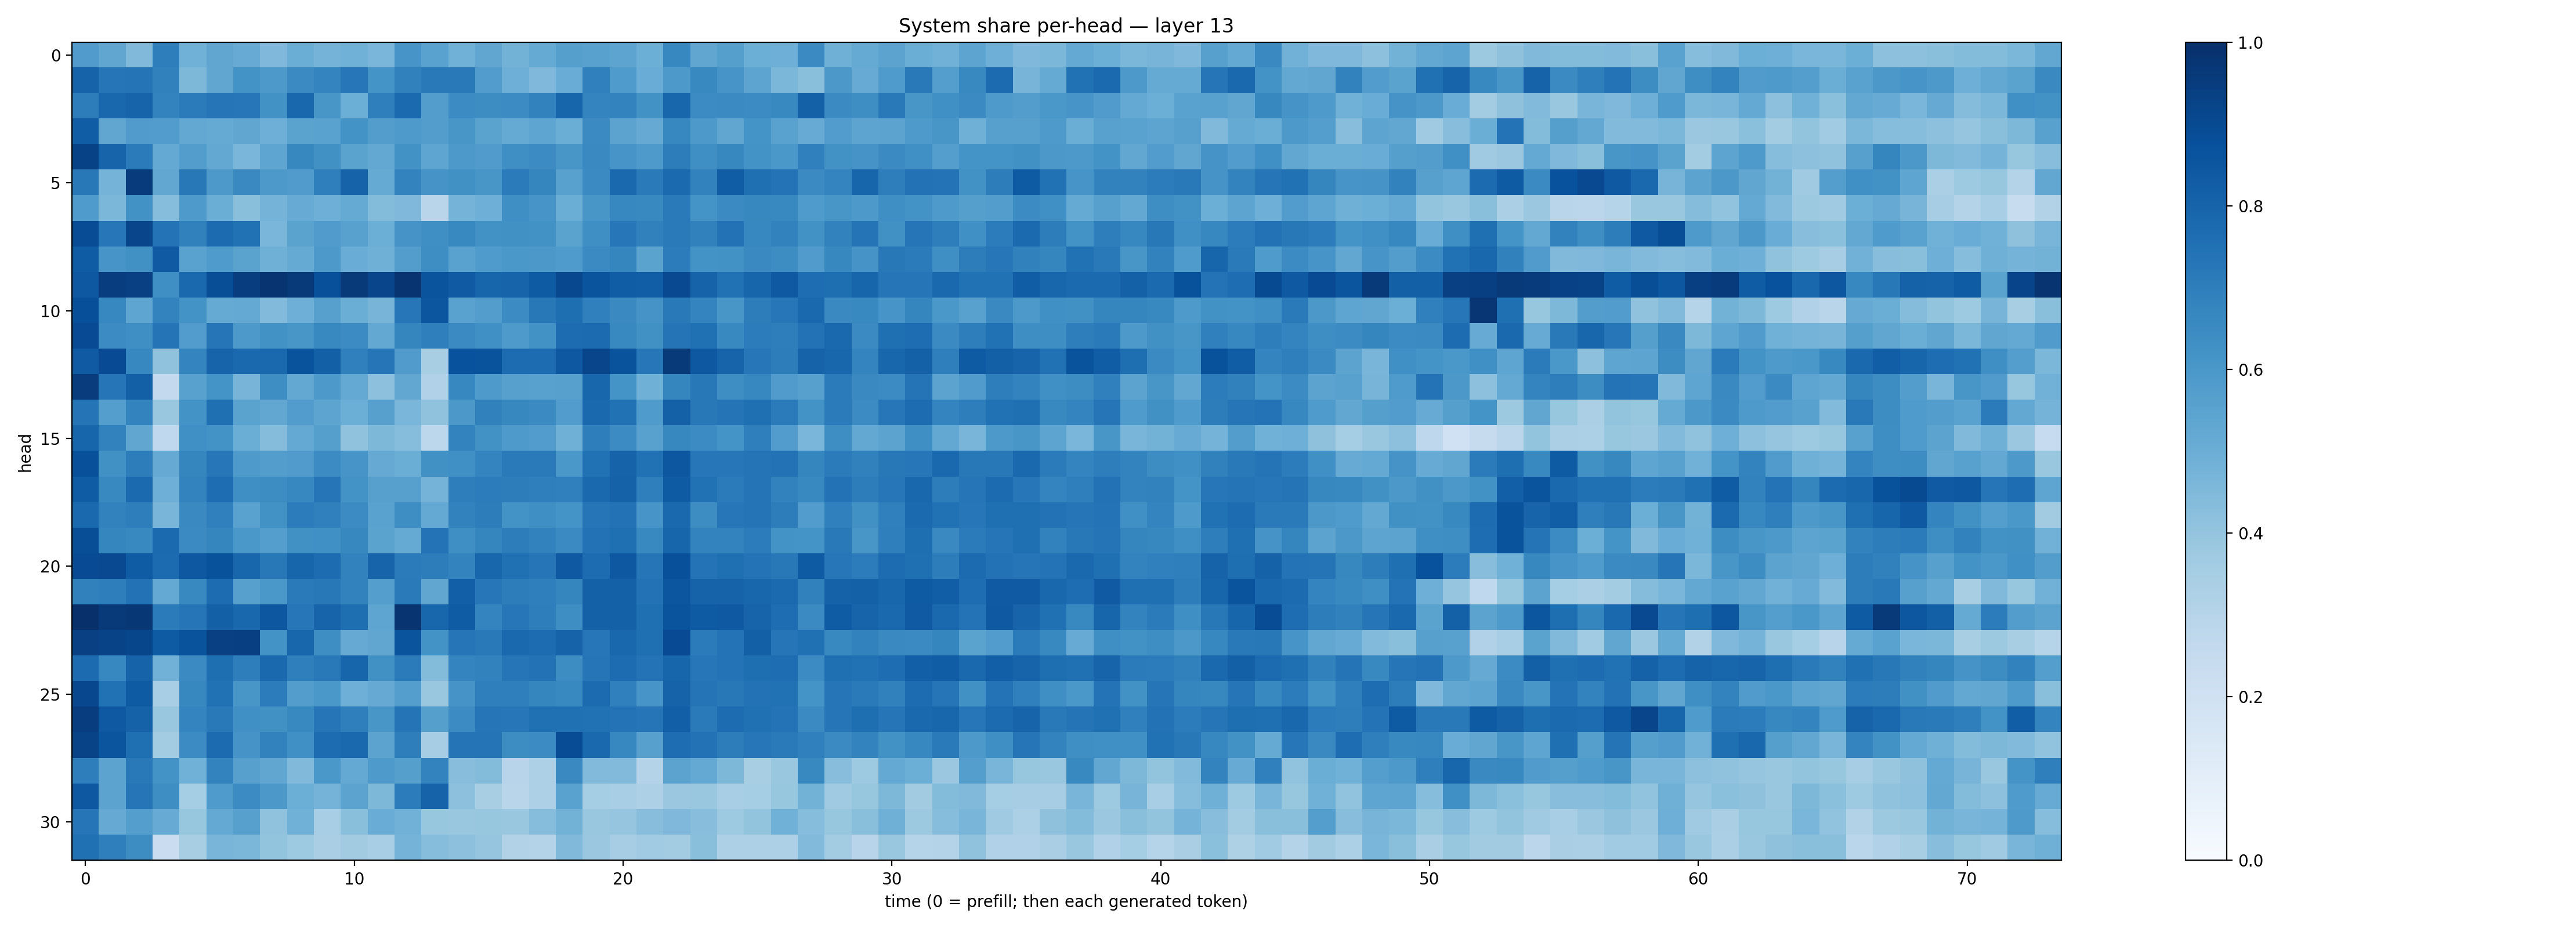

Values plotted in this chart, from the file beside it:
0.5784693, 0.5340623, 0.44882715, 0.6954278, 0.48461193, 0.53158617, 0.50881076, 0.4492765, 0.50067776, 0.47480708, 0.4848279, 0.46232238, 0.6093326, 0.552504, 0.48821437, 0.5318654, 0.4774892, 0.5178062, 0.56251514, 0.5566812, 0.5403414, 0.4981217, 0.66538084, 0.53301585
0.8043, 0.7343, 0.7373, 0.6863, 0.4559, 0.5339, 0.6175, 0.5926, 0.6485, 0.6754, 0.7241, 0.616, 0.6839, 0.7165, 0.7181, 0.5769, 0.4959, 0.4505, 0.5059, 0.6885, 0.5847, 0.5056, 0.5932, 0.6589
0.6996, 0.7854, 0.7982, 0.6775, 0.7086, 0.7306, 0.7231, 0.6245, 0.7884, 0.6039, 0.499, 0.6942, 0.7749, 0.5719, 0.6461, 0.6436, 0.6449, 0.6818, 0.7944, 0.6753, 0.6785, 0.6214, 0.7901, 0.6468
0.8271, 0.5324, 0.5785, 0.5745, 0.5253, 0.5168, 0.5331, 0.4946, 0.5471, 0.5509, 0.6174, 0.5721, 0.586, 0.5733, 0.6047, 0.5478, 0.5171, 0.5367, 0.5035, 0.6492, 0.5465, 0.512, 0.6645, 0.5936
0.9281, 0.7978, 0.7085, 0.52, 0.5722, 0.5264, 0.4612, 0.5356, 0.6641, 0.6252, 0.5506, 0.5243, 0.6231, 0.5369, 0.5918, 0.5798, 0.635, 0.6482, 0.602, 0.6556, 0.6091, 0.5881, 0.6993, 0.634
0.7207, 0.4765, 0.9559, 0.5285, 0.7213, 0.5922, 0.6558, 0.5913, 0.5788, 0.6941, 0.8012, 0.5167, 0.6768, 0.6105, 0.627, 0.6033, 0.71, 0.669, 0.5582, 0.6516, 0.7851, 0.7145, 0.7741, 0.682
0.5824, 0.4573, 0.6226, 0.4304, 0.5887, 0.5018, 0.4233, 0.4747, 0.5108, 0.4923, 0.5181, 0.4402, 0.452, 0.2916, 0.4764, 0.4944, 0.6354, 0.6069, 0.502, 0.6046, 0.667, 0.6569, 0.7118, 0.6154
0.8901, 0.7246, 0.9157, 0.7417, 0.6866, 0.7726, 0.7499, 0.4634, 0.5475, 0.5806, 0.5551, 0.4976, 0.6109, 0.6334, 0.6581, 0.6215, 0.6271, 0.6215, 0.5486, 0.634, 0.723, 0.6856, 0.7132, 0.6856
0.8288, 0.609, 0.6253, 0.8373, 0.5514, 0.5835, 0.5499, 0.4905, 0.5178, 0.5906, 0.5069, 0.4917, 0.5707, 0.6368, 0.5524, 0.5843, 0.5977, 0.594, 0.5851, 0.6499, 0.6697, 0.5477, 0.7051, 0.6174
0.8472, 0.9416, 0.9374, 0.6331, 0.7778, 0.8846, 0.9424, 0.9786, 0.9628, 0.8771, 0.9573, 0.9143, 0.9771, 0.8617, 0.8378, 0.7963, 0.7988, 0.8324, 0.905, 0.862, 0.8248, 0.8205, 0.9, 0.8023
0.8811, 0.6651, 0.5367, 0.6786, 0.6199, 0.5175, 0.5211, 0.4449, 0.4957, 0.5622, 0.5009, 0.4702, 0.7249, 0.8547, 0.5522, 0.5728, 0.6482, 0.7226, 0.7604, 0.6894, 0.6556, 0.6114, 0.7187, 0.6732
0.8923, 0.6472, 0.6329, 0.7371, 0.5762, 0.732, 0.5922, 0.624, 0.6032, 0.6574, 0.6465, 0.5253, 0.6697, 0.6928, 0.649, 0.6326, 0.5893, 0.6235, 0.7674, 0.77, 0.6573, 0.6289, 0.7373, 0.7509
0.8374, 0.891, 0.6656, 0.4063, 0.6738, 0.7994, 0.78, 0.7783, 0.8636, 0.8151, 0.6904, 0.728, 0.5815, 0.3426, 0.8712, 0.865, 0.7663, 0.7692, 0.8443, 0.9147, 0.864, 0.7258, 0.9637, 0.8464
0.9518, 0.7275, 0.8134, 0.2611, 0.5547, 0.6171, 0.4698, 0.6392, 0.5251, 0.5927, 0.521, 0.4157, 0.5277, 0.3171, 0.6648, 0.5893, 0.559, 0.5561, 0.5593, 0.7895, 0.6171, 0.4914, 0.6707, 0.721
0.736, 0.5702, 0.6796, 0.3899, 0.6188, 0.7566, 0.5506, 0.5278, 0.5767, 0.5391, 0.4976, 0.5594, 0.464, 0.4095, 0.5942, 0.6862, 0.6637, 0.6516, 0.5747, 0.7776, 0.7483, 0.5826, 0.8111, 0.7195
0.7936, 0.6809, 0.5327, 0.266, 0.6303, 0.6173, 0.5038, 0.4357, 0.5225, 0.5638, 0.4094, 0.4542, 0.4335, 0.2789, 0.6761, 0.6231, 0.5867, 0.5765, 0.4897, 0.6987, 0.6471, 0.5552, 0.6636, 0.6475
0.8755, 0.6255, 0.7021, 0.5144, 0.6686, 0.7232, 0.5887, 0.5709, 0.5813, 0.6474, 0.6093, 0.5119, 0.5008, 0.6262, 0.631, 0.6719, 0.7119, 0.7118, 0.6004, 0.7485, 0.8009, 0.7463, 0.8495, 0.7256
0.8294, 0.6578, 0.7769, 0.4948, 0.6769, 0.7632, 0.6354, 0.6443, 0.6646, 0.7301, 0.6208, 0.5617, 0.5598, 0.4731, 0.696, 0.7048, 0.7015, 0.6931, 0.6884, 0.7807, 0.8059, 0.6942, 0.8331, 0.7488
0.7799, 0.6814, 0.6989, 0.4677, 0.6544, 0.6893, 0.5516, 0.622, 0.7041, 0.689, 0.6467, 0.5509, 0.637, 0.5224, 0.6821, 0.7016, 0.6191, 0.6355, 0.6148, 0.7333, 0.7453, 0.6078, 0.7822, 0.6432
0.8835, 0.6694, 0.6584, 0.7757, 0.6503, 0.6684, 0.6015, 0.5697, 0.6252, 0.6293, 0.6622, 0.55, 0.5179, 0.7384, 0.6344, 0.6687, 0.7007, 0.6804, 0.6494, 0.7451, 0.7561, 0.6598, 0.7945, 0.6778
0.8928, 0.9011, 0.8294, 0.773, 0.844, 0.8689, 0.7926, 0.7212, 0.7959, 0.7669, 0.6809, 0.7985, 0.7087, 0.6998, 0.6778, 0.792, 0.7529, 0.7334, 0.8417, 0.7672, 0.8445, 0.7283, 0.8773, 0.7396
0.6854, 0.698, 0.7427, 0.5212, 0.6584, 0.7665, 0.5595, 0.6008, 0.7137, 0.7224, 0.6799, 0.5672, 0.7134, 0.5318, 0.8182, 0.7247, 0.7017, 0.695, 0.6687, 0.8113, 0.81, 0.745, 0.8517, 0.8021
0.9936, 0.9621, 0.9704, 0.7073, 0.7334, 0.8135, 0.7886, 0.8506, 0.7264, 0.7988, 0.7608, 0.5375, 0.9826, 0.7892, 0.8302, 0.6722, 0.7251, 0.6971, 0.6374, 0.8094, 0.8112, 0.7559, 0.8626, 0.8324
0.9348, 0.9246, 0.9133, 0.8327, 0.8667, 0.935, 0.941, 0.6186, 0.7905, 0.639, 0.5146, 0.5328, 0.8612, 0.62, 0.7271, 0.7167, 0.7804, 0.7657, 0.8012, 0.7237, 0.7882, 0.7559, 0.8934, 0.7104
0.7697, 0.6647, 0.8014, 0.4842, 0.6506, 0.7605, 0.6986, 0.7813, 0.6917, 0.7178, 0.7932, 0.6282, 0.707, 0.4407, 0.674, 0.6803, 0.7292, 0.7426, 0.6427, 0.7266, 0.7692, 0.7394, 0.7941, 0.7255
0.907, 0.7477, 0.8357, 0.3463, 0.6639, 0.7467, 0.602, 0.7056, 0.5709, 0.5988, 0.4947, 0.5146, 0.5694, 0.3879, 0.6113, 0.694, 0.6949, 0.6717, 0.6577, 0.7726, 0.6895, 0.6079, 0.8025, 0.7364
0.9449, 0.8418, 0.8056, 0.3902, 0.6737, 0.7187, 0.6315, 0.6251, 0.6583, 0.7282, 0.6949, 0.6017, 0.7365, 0.5657, 0.6451, 0.732, 0.7263, 0.7511, 0.7532, 0.7464, 0.7411, 0.7289, 0.8183, 0.7142
0.9249, 0.8575, 0.7549, 0.3577, 0.6474, 0.7702, 0.6114, 0.6806, 0.6307, 0.7688, 0.7795, 0.5468, 0.6982, 0.3494, 0.7383, 0.7344, 0.641, 0.6476, 0.8872, 0.7785, 0.6654, 0.562, 0.7654, 0.7441
0.6971, 0.546, 0.7169, 0.621, 0.4873, 0.6761, 0.5614, 0.5341, 0.4459, 0.5994, 0.5217, 0.5896, 0.5652, 0.6775, 0.4284, 0.4392, 0.2937, 0.3275, 0.6543, 0.4432, 0.4425, 0.3081, 0.5459, 0.5214
0.8454, 0.5437, 0.7272, 0.6367, 0.3546, 0.5826, 0.6467, 0.5968, 0.4987, 0.4748, 0.5438, 0.4547, 0.7038, 0.8033, 0.4174, 0.3437, 0.2928, 0.3265, 0.5517, 0.3545, 0.3468, 0.3267, 0.3813, 0.3902
0.7315, 0.5156, 0.5674, 0.5085, 0.392, 0.5216, 0.5595, 0.4069, 0.4849, 0.347, 0.4221, 0.5073, 0.4813, 0.3916, 0.3882, 0.3911, 0.3842, 0.4315, 0.4795, 0.3855, 0.3964, 0.4296, 0.4508, 0.4282
0.7526, 0.6937, 0.6408, 0.2282, 0.3412, 0.4661, 0.4578, 0.4015, 0.3714, 0.3392, 0.3594, 0.3454, 0.4739, 0.4309, 0.4151, 0.395, 0.3134, 0.3066, 0.4472, 0.3798, 0.35, 0.3644, 0.3564, 0.4219
